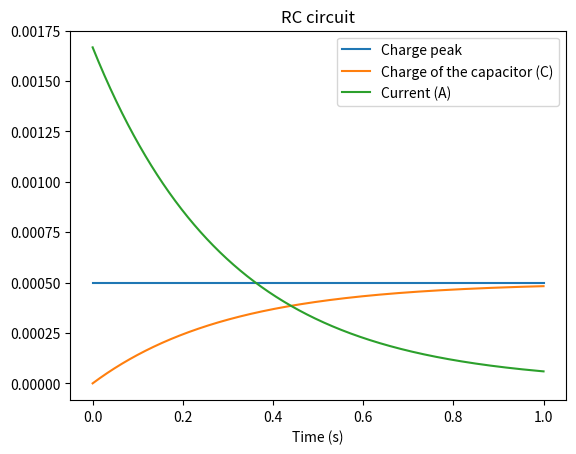

This chart was generated by the following Python code:
import numpy as np
import matplotlib.pyplot as plt

# plt.style.use('ggplot')
t = np.linspace(0,1,1000)
v= 5
r = 3000 #R Value
c = 100 * 10 ** (-6) #C value
q = c*v*(1-np.exp((-1/(r*c))*t))
i = (v/r)*np.exp((-1/(r*c))*t)
plt.plot([0,t[-1]],[c*v,c*v],label='Charge peak')
plt.plot(t,q,label='Charge of the capacitor (C)')
plt.plot(t,i,label='Current (A)')

print('Tau',1/(r*c))
print('Peak current (A)',v/r)

plt.xlabel('Time (s)')
plt.title('RC circuit')
plt.legend()
plt.show()